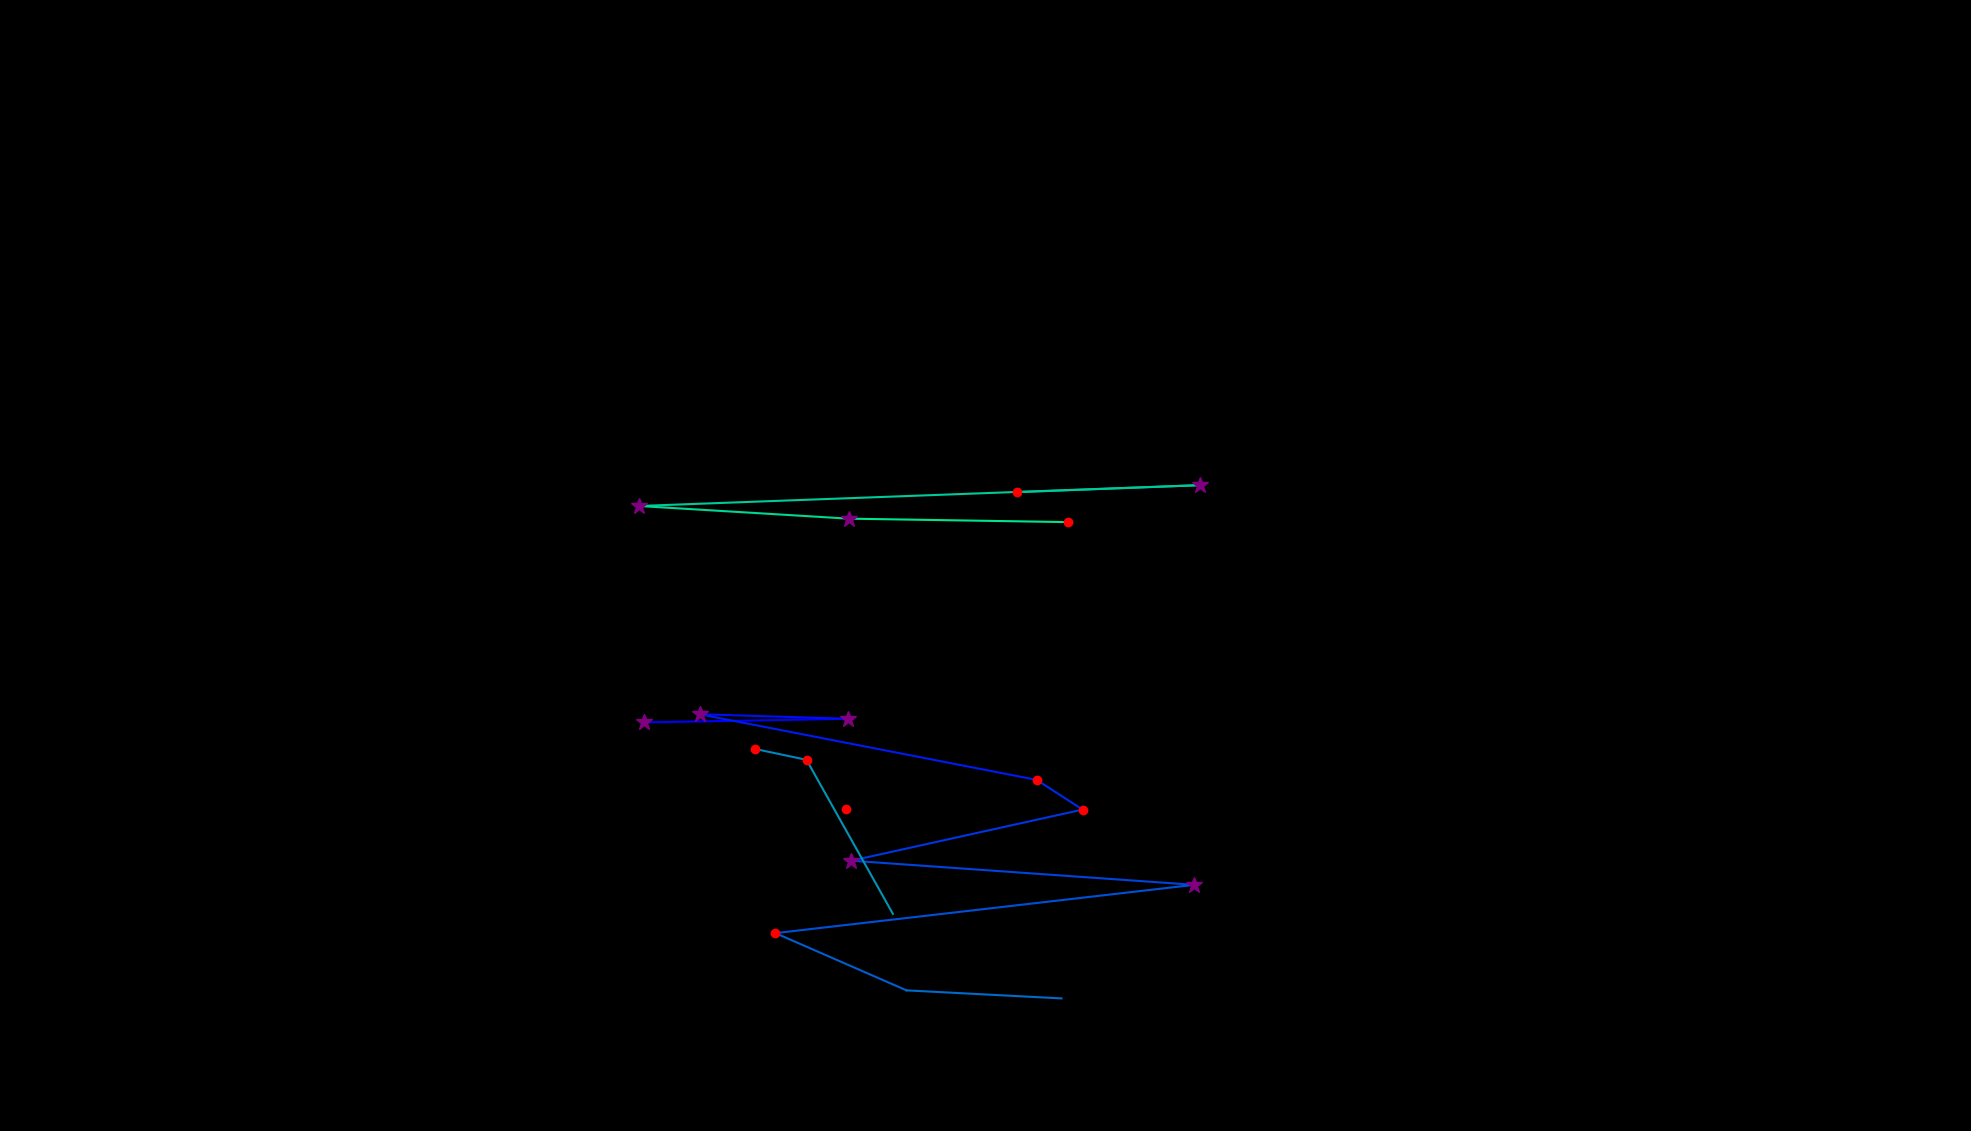

Source data for this figure (header and first rows):
, fixation_id, timestamp, avg_gaze_x, avg_gaze_y, duration
0, 56.0, 16584, 836.7, 530.7, 301.3
1, 57.0, 16909, 1102, 535.3, 289.2
2, 58.0, 17234, 908.5, 541.2, 325.4
3, 59.0, 17596, 1346, 456, 229
4, 60.0, 17885, 1406, 417.4, 120.5
5, 61.0, 18042, 1106, 351, 397.7
6, 62.0, 18536, 1551, 319.7, 313.4
7, 63.0, 18886, 1007, 257, 204.9
8, 64.0, 19163, 1177, 182.7, 108.5
9, 65.0, 19343, 1379, 172.2, 96.42
10, 68.0, 20247, 980.6, 496.2, 156.7
11, 69.0, 20428, 1047, 482, 156.7
12, 70.0, 20621, 1160, 282, 48.21
13, 77.0, 22658, 1099, 417.8, 168.7
14, 84.0, 24598, 1320, 829.6, 168.7
15, 85.0, 24791, 1558, 838.8, 253.1
16, 86.0, 25237, 830, 811.7, 277.2
17, 87.0, 25671, 1102, 795.3, 289.2
18, 88.0, 26056, 1387, 790.8, 216.9
